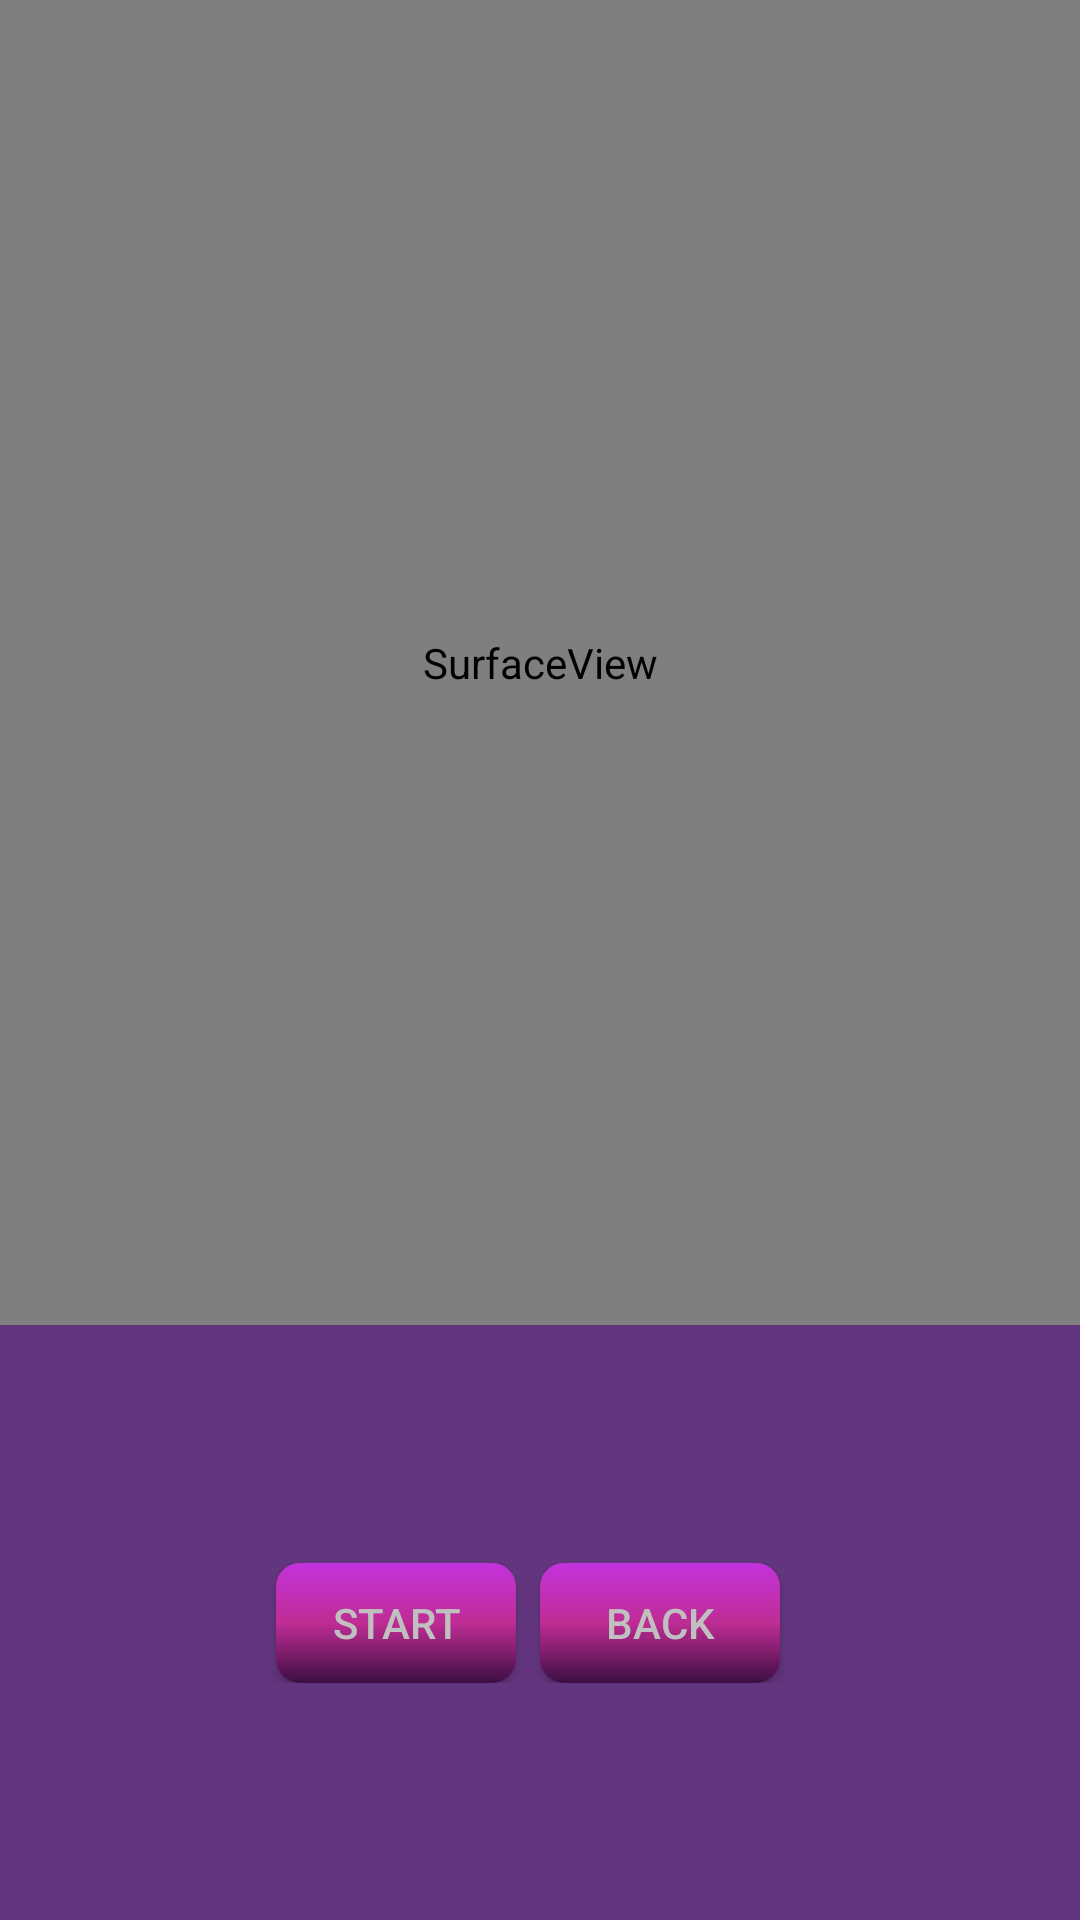

Layout XML and referenced resources for this Android screen:
<!-- AndroidManifest.xml: application theme AppTheme -->
<!-- res/layout/activity_scan_back_sejour.xml -->
<?xml version="1.0" encoding="utf-8"?>
<android.support.constraint.ConstraintLayout xmlns:android="http://schemas.android.com/apk/res/android"
    xmlns:app="http://schemas.android.com/apk/res-auto"
    xmlns:tools="http://schemas.android.com/tools"
    android:layout_width="match_parent"
    android:layout_height="match_parent"
    android:orientation="vertical"
    android:background="#63357e"
    tools:context=".ScanBackSejour">

    <SurfaceView
        android:id="@+id/surface_camera_preview"
        android:layout_width="match_parent"
        android:layout_height="0dp"
        android:layout_weight="4"
        app:layout_constraintBottom_toTopOf="@+id/guideline"
        app:layout_constraintEnd_toEndOf="parent"
        app:layout_constraintStart_toStartOf="parent"
        app:layout_constraintTop_toTopOf="parent"
        android:background="@drawable/back_bg"
        tools:ignore="MissingConstraints" />


    <android.support.v7.widget.LinearLayoutCompat
        android:id="@+id/linearLayoutCompat"
        android:layout_width="match_parent"
        android:layout_height="wrap_content"
        android:gravity="center"
        android:orientation="horizontal"
        app:layout_constraintBottom_toBottomOf="parent"
        app:layout_constraintTop_toTopOf="@+id/guideline">

        <Button
            android:id="@+id/button"
            android:layout_width="80dp"
            android:layout_height="40dp"
            android:textColor="#c0c0c0"
            android:layout_gravity="center_horizontal"
            android:background="@drawable/bg_for_button"
            android:layout_marginEnd="8dp"
            android:text="Start" />

        <Button
            android:id="@+id/buttonBack"
            android:layout_width="80dp"
            android:layout_height="40dp"
            android:background="@drawable/bg_for_button"
            android:layout_marginEnd="8dp"
            android:textColor="#c0c0c0"
            android:layout_gravity="center_horizontal"
            android:text="Back" />


    </android.support.v7.widget.LinearLayoutCompat>

    
    <TextView
        android:id="@+id/tv_result"
        android:layout_width="match_parent"
        android:layout_height="0dp"
        android:layout_weight="1"
        android:gravity="center"
        android:text=""
        android:textSize="10sp"
        app:layout_constraintBottom_toBottomOf="parent"
        app:layout_constraintTop_toBottomOf="@+id/linearLayoutCompat" />

    <android.support.constraint.Guideline
        android:id="@+id/guideline"
        android:layout_width="wrap_content"
        android:layout_height="wrap_content"
        android:orientation="horizontal"
        app:layout_constraintGuide_percent="0.69" />




</android.support.constraint.ConstraintLayout>
<!-- resources referenced by this layout -->
<resources>
  <!-- drawable back_bg: png bitmap (drawable, 1592 bytes) -->
  <!-- drawable bg_for_button (drawable) -->
  <?xml version="1.0" encoding="utf-8"?>
  <layer-list xmlns:android="http://schemas.android.com/apk/res/android">
      <item>
          <shape android:shape="rectangle">
              <padding
                  android:bottom="2dp"
                  android:left="2dp"
                  android:right="2dp"
                  android:top="2dp" />
              <solid android:color="#9C27B0" />
              <corners android:radius="8dp" />
              <gradient android:startColor="#3D0F45"
                  android:centerColor="@color/colorAccent"
                  android:endColor="#C433DD"
                  android:angle="90"/>
          </shape>
      </item>
  </layer-list>
  <style name="AppTheme" parent="Theme.AppCompat.Light.NoActionBar">
          
          <item name="colorPrimary">#494949</item>
          <item name="colorPrimaryDark">#494949</item>
          <item name="colorAccent">@color/colorAccent</item>
      </style>
  <color name="colorAccent">#BE2C93</color>
  <style name="Theme.AppCompat.Light.NoActionBar">
          <item name="windowActionBar">false</item>
          <item name="windowNoTitle">true</item>
      </style>
</resources>
